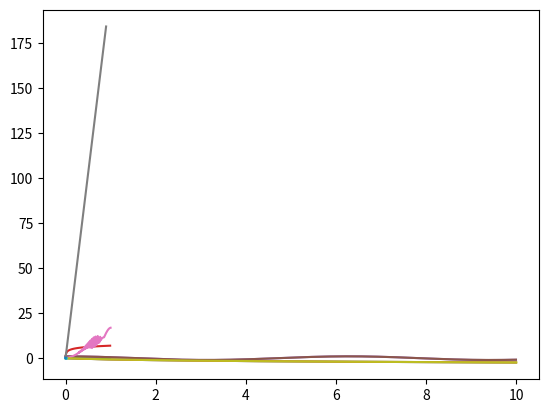

Generate this figure with matplotlib:
import matplotlib.pyplot as plt
import numpy as np
import numpy.linalg
from math import sqrt
from numpy import linalg, vstack
import time

"""programme de la première question"""
def solve_euler_explicit(f, X0, dt, n=1000): # on prend toujours t0 = 0, quitte à poser y(t) = x(t + t0)
    t = [0] ; T = 0
    X = np.copy(X0) ; x = [X0]       
    for i in range (n) :
        X = np.copy(X + dt * f(T, X))
        x.append(X)
        t.append(T)
        T += dt
        
    return t,x 

"""fonction de tracé de x(t) quel que soit l'ordre de l'équation différentielle, i.e la dimension de X0 (X0 = [x(t0), x'(t0)]))"""
def tracer_eul(f, X0, dt, n = 1000):
    y=solve_euler_explicit(f, X0, dt) 
    if type(X0) == np.ndarray :
        x = [y[1][i][0] for i in range(len(y[1]))]
        plt.plot(y[0], x)
    else :    
        plt.plot(y[0], y[1])

#Test ordre 1 : on résout x_point = -exp(x)
def h(T, x):
    return -np.exp(x)
def x_reel_1(t) : 
    return -np.log(1 + t)
tracer_eul(h, 0, 0.01)
subdiv = np.arange(0, 1000 * 0.01, 0.01)
plt.plot(subdiv, [x_reel_1(t) for t in subdiv])
#A commenter


def convergence(f, x_reel, X0, liste_dt):
    def aux(d) :  
        n = int(10//d)
        y = solve_euler_explicit(f, X0, d, n)[1]
        if type(X0) == np.ndarray : # si l'ordre est supérieur ou égal à 2
            diff = [abs(x_reel(k * d)-y[k][0]) for k in range(len(y))]
        else : 
            diff = [abs(x_reel(k * d)-y[k]) for k in range(len(y))]
            
        return max(diff)
    plt.plot(liste_dt, [aux(d) for d in liste_dt])


"""Dans le cadre d'un ordre 1 choisi : ici f(x, t) = -exp(x)"""
dt_liste = np.arange(0.01, 1, 0.01)
convergence(h, x_reel_1, 0.0, dt_liste)

def perturb(f, x0, delta, dt, n = 1000):
    fperturb = lambda t, x : f(t, x) + delta/dt # on créé la fonction f perturbée 
    y = solve_euler_explicit(f, x0, dt)[1]
    yperturb = solve_euler_explicit(fperturb, x0, dt)[1]
    if type(x0) == np.ndarray :
        y = [y[i][0] for i in range(len(y))]
        yperturb = [yperturb[i][0] for i in range(len(yperturb))]
 
    diff = []
    for k,l in zip(y, yperturb):
        diff.append(k-l)
    return np.max([np.linalg.norm(x) for x in diff])


liste_deltas = np.arange(0, 1, 0.01)
plt.plot(liste_deltas, [perturb(h, 1, liste_deltas[i], 0.01) for i in range(len(liste_deltas))])

#Test ordre 2 : on résout x_point_point = -x
def g(T, x):
    return np.array([x[1], -x[0]])

tracer_eul(g, np.array([1, 0]), 0.01, 1000)

def x_reel_2(t) : 
    return np.cos(t)
liste = np.arange(0, 10, 0.01)
plt.plot(liste, x_reel_2(liste))

"""Testons l'éventuelle convergence de la méthode pour un oscillateur harmonique de pulsation 1 rad.s-1"""
liste_dt_2 = np.arange(0.001, 1, 0.001)
convergence(g, x_reel_2, np.array([1, 0]), liste_dt_2)
""""Ici enc"""

"Ici on teste la stabilité de x tel que x''(t) = cos(x(t))-x'(t)"
liste_deltas = [np.array([0, x]) for x in np.arange(0, 1, 0.1)]
plt.plot([x[1] for x in liste_deltas], [perturb(g, np.array([1.0, 30.0]), x, 0.01) for x in liste_deltas])
"C'est bien stable"

def solve_ivp_euler_explicit_variable_step(f, t0, x0, t_f, dtmin = 1e-16, dtmax = 0.01, atol = 1e-6):
    dt = dtmax/10; # initial integration step
    ts, xs = [t0], [x0]  # storage variables
    t = t0
    ti = 0  # internal time keeping track of time since latest storage point : must remain below dtmax
    x = x0
    while ts[-1] < t_f:
        while ti < dtmax:
            t_next, ti_next, x_next = t + dt, ti + dt, x + dt * f(t, x)
            x_back = x_next - dt * f(t, x_next)
            ratio_abs_error = atol / (linalg.norm(x_back-x)/2)
            dt = 0.9 * dt * sqrt(ratio_abs_error)
            if dt < dtmin:#rapidité et finitude 
                raise ValueError("Time step below minimum")
            elif dt > dtmax/2:
                dt = dtmax/2
            t, ti, x = t_next, ti_next, x_next
        dt2DT = dtmax - ti # time left to dtmax
        t_next, ti_next, x_next = t + dt2DT, 0, x + dt2DT * f(t, x)
        ts = vstack([ts, t_next])
        xs = vstack([xs, x_next])
        t, ti, x = t_next, ti_next, x_next
    return (ts, xs.T)

"illustration des performances du programme fourni par l'énoncé, avec x_point = -exp(x) par exemple"
(ts, xs) = solve_ivp_euler_explicit_variable_step(h, 0, 0, 10)
plt.plot([t[0] for t in ts], xs[0])


"programme pour exprimer l'erreur en fonction du temps d'exécution pour Euler à pas de temps constant "
def convergence(f, x_reel, X0, liste_dt):
    def aux(d) :  
        n = int(10//d)
        t = time.time()
        y = solve_euler_explicit(f, X0, d, n)[1]
        t_ = time.time()
        if type(X0) == np.ndarray : # si l'ordre est supérieur ou égal à 2
            diff = [abs(x_reel(k * d)-y[k][0]) for k in range(len(y))]
        else : 
            diff = [abs(x_reel(k * d)-y[k]) for k in range(len(y))]
            
        return (t_-t, max(diff))
    plt.plot([aux(d)[0] for d in liste_dt], [aux(d)[1] for d in liste_dt])

    "programme pour exprimer l'erreur en fonction du temps d'exécution pour le programme de l'énoncé"
def new_conv(f, x_reel, X0, liste_dt):
    def aux(d):
        t = time.time()
        y = solve_ivp_euler_explicit_variable_step(f, 0, X0, 10, 1e-16, d)[1][0]
        t_ = time.time()
        if type(X0) == np.ndarray : # si l'ordre est supérieur ou égal à 2
            diff = [abs(x_reel(k * d)-y[k][0]) for k in range(len(y))]
        else : 
            diff = [abs(x_reel(k * d)-y[k]) for k in range(len(y))]
        return (t_-t, max(diff))
    plt.plot([aux(d)[0] for d in liste_dt], [aux(d)[1] for d in liste_dt])


"tracé des deux erreurs en fonction de dt pour comparaison"
new_conv(h, x_reel_1, 0.0, dt_liste)
convergence(h, x_reel_1, 0.0, dt_liste)